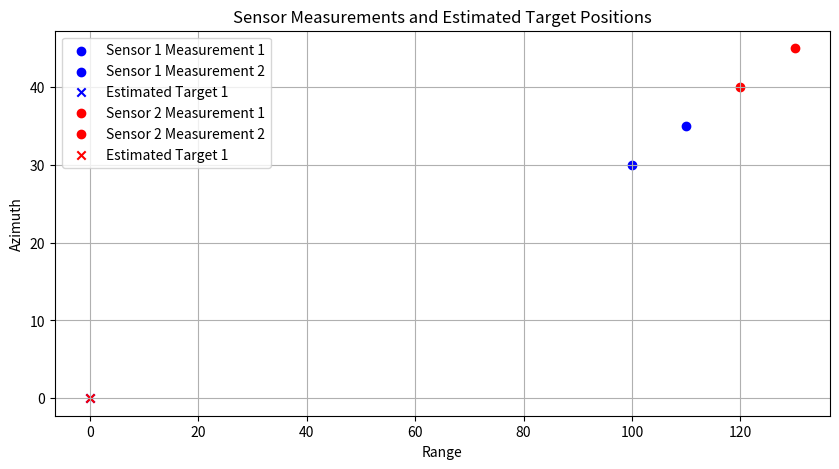

Generate this figure with matplotlib:
import numpy as np
import matplotlib.pyplot as plt

# Kalman Filter Parameters
F = np.eye(4)  # State transition matrix (identity matrix for linear system)
H = np.array([[1, 0, 0, 0], [0, 1, 0, 0], [0, 0, 1, 0], [0, 0, 0, 1]])  # Measurement matrix
Q = np.eye(4) * 0.01  # Process noise covariance matrix
R = np.eye(4) * 0.1  # Measurement noise covariance matrix

def kalman_filter(x_hat, P, z):
    # Prediction step
    x_hat_minus = np.dot(F, x_hat)
    P_minus = np.dot(np.dot(F, P), F.T) + Q
    
    # Measurement update step
    K = np.dot(np.dot(P_minus, H.T), np.linalg.inv(np.dot(np.dot(H, P_minus), H.T) + R))
    x_hat = x_hat_minus + np.dot(K, (z - np.dot(H, x_hat_minus)))
    P = np.dot((np.eye(4) - np.dot(K, H)), P_minus)
    
    return x_hat, P

def multivariate_gaussian(x, mean, covariance):
    n = x.shape[0]
    det = np.linalg.det(covariance)
    inv_covariance = np.linalg.inv(covariance)
    exponent = -0.5 * np.dot(np.dot((x - mean).T, inv_covariance), (x - mean))
    return (1.0 / np.sqrt((2 * np.pi) ** n * det)) * np.exp(exponent)

# Define sensor measurements (range, azimuth, elevation, time)
sensor_measurements = [
    [[100, 30, 20, 1], [110, 35, 25, 1]],  # Sensor 1 measurements
    [[120, 40, 30, 1], [130, 45, 35, 1]]   # Sensor 2 measurements
]

# Define targets
num_targets = 2
target_states = [np.array([[0], [0], [0], [0]]) for _ in range(num_targets)]  # Initial state for each target
target_covariances = [np.eye(4) * 0.1 for _ in range(num_targets)]  # Initial covariance for each target

# Plotting
plt.figure(figsize=(10, 5))
colors = ['b', 'r']

# Joint Probabilistic Data Association (JPDA)
for sensor_idx, measurements in enumerate(sensor_measurements):
    # Compute association probabilities for each target
    association_probabilities = []
    for target_idx, target_state in enumerate(target_states):
        # Compute measurement likelihood for each sensor's measurement
        likelihood = 1.0
        for sensor_measurement in measurements:
            z = np.array(sensor_measurement).reshape(-1, 1)
            predicted_measurement = np.dot(H, target_state)
            innovation = z - predicted_measurement
            innovation_covariance = np.dot(np.dot(H, target_covariances[target_idx]), H.T) + R
            likelihood *= multivariate_gaussian(innovation, np.zeros((4, 1)), innovation_covariance)
        association_probabilities.append(likelihood)
    
    # Normalize association probabilities
    association_probabilities = np.array(association_probabilities)
    association_probabilities /= np.sum(association_probabilities)
    
    # Find most likely associated target
    most_likely_target_idx = np.argmax(association_probabilities)
    most_likely_target_state = target_states[most_likely_target_idx]
    print(f"Sensor {sensor_idx + 1} - Most likely associated target: {most_likely_target_idx + 1}")
    
    # Plot sensor measurements
    for i, (range_, azimuth, elevation, time) in enumerate(measurements):
        plt.scatter(range_, azimuth, color=colors[sensor_idx], label=f"Sensor {sensor_idx + 1} Measurement {i + 1}")

    # Plot estimated target positions
    plt.scatter(most_likely_target_state[0], most_likely_target_state[1], marker='x', color=colors[sensor_idx], label=f"Estimated Target {most_likely_target_idx + 1}")

# Plot settings
plt.xlabel('Range')
plt.ylabel('Azimuth')
plt.title('Sensor Measurements and Estimated Target Positions')
plt.legend()
plt.grid(True)
plt.show()
